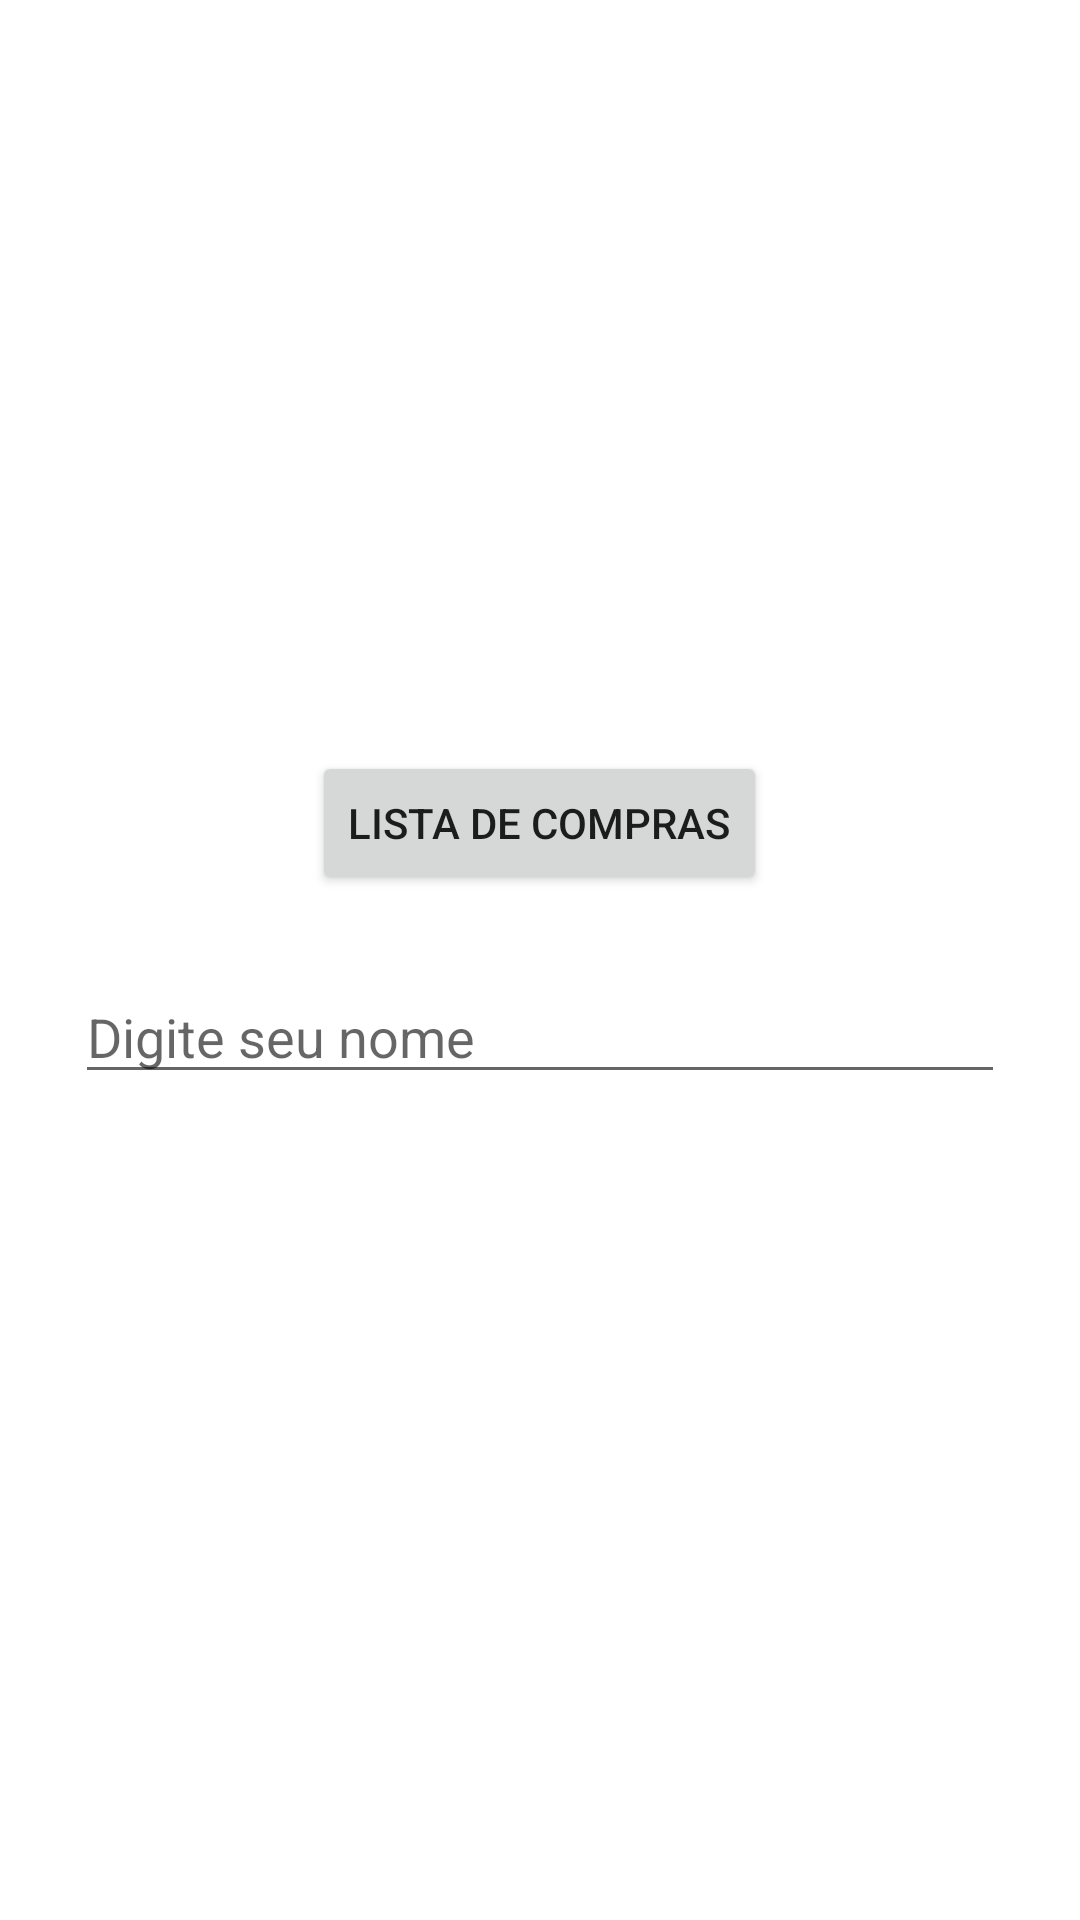

Write the Android layout XML for this screen, with the resource values it uses.
<!-- AndroidManifest.xml: application theme Theme.TesteOmie -->
<!-- res/layout/activity_main.xml -->
<?xml version="1.0" encoding="utf-8"?>
<LinearLayout xmlns:android="http://schemas.android.com/apk/res/android"
    xmlns:app="http://schemas.android.com/apk/res-auto"
    xmlns:tools="http://schemas.android.com/tools"
    android:layout_width="match_parent"
    android:layout_height="match_parent"
    tools:context=".ui.MainActivity"
    android:gravity="center"
    android:orientation="vertical"
    android:padding="25dp"    >
    <Button
        android:id="@+id/btn_comprar"
        android:layout_width="wrap_content"
        android:layout_height="wrap_content"
        android:text="Lista de Compras">
    </Button>

    <EditText
        android:layout_marginVertical="25dp"
        android:id="@+id/et_customer_name"
        android:layout_width="match_parent"
        android:layout_height="wrap_content"
        android:hint="Digite seu nome"
        app:layout_constraintBottom_toBottomOf="parent"
        app:layout_constraintEnd_toEndOf="parent"
        app:layout_constraintStart_toStartOf="parent"
        app:layout_constraintTop_toTopOf="parent" />

</LinearLayout>
<!-- resources referenced by this layout -->
<resources>
  <style name="Theme.TesteOmie" parent="Theme.MaterialComponents.DayNight.DarkActionBar">
          
          <item name="colorPrimary">@color/purple_500</item>
          <item name="colorPrimaryVariant">@color/purple_700</item>
          <item name="colorOnPrimary">@color/white</item>
          
          <item name="colorSecondary">@color/teal_200</item>
          <item name="colorSecondaryVariant">@color/teal_700</item>
          <item name="colorOnSecondary">@color/black</item>
          
          <item name="android:statusBarColor">?attr/colorPrimaryVariant</item>
          
      </style>
  <!-- not gathered from this repository: default colours our renderer supplied (Android Studio template values) -->
  <color name="purple_500">#FF6200EE</color>
  <color name="purple_700">#FF3700B3</color>
  <color name="teal_200">#FF03DAC5</color>
  <color name="teal_700">#FF018786</color>
  <color name="black">#FF000000</color>
  <color name="white">#FFFFFFFF</color>
</resources>
